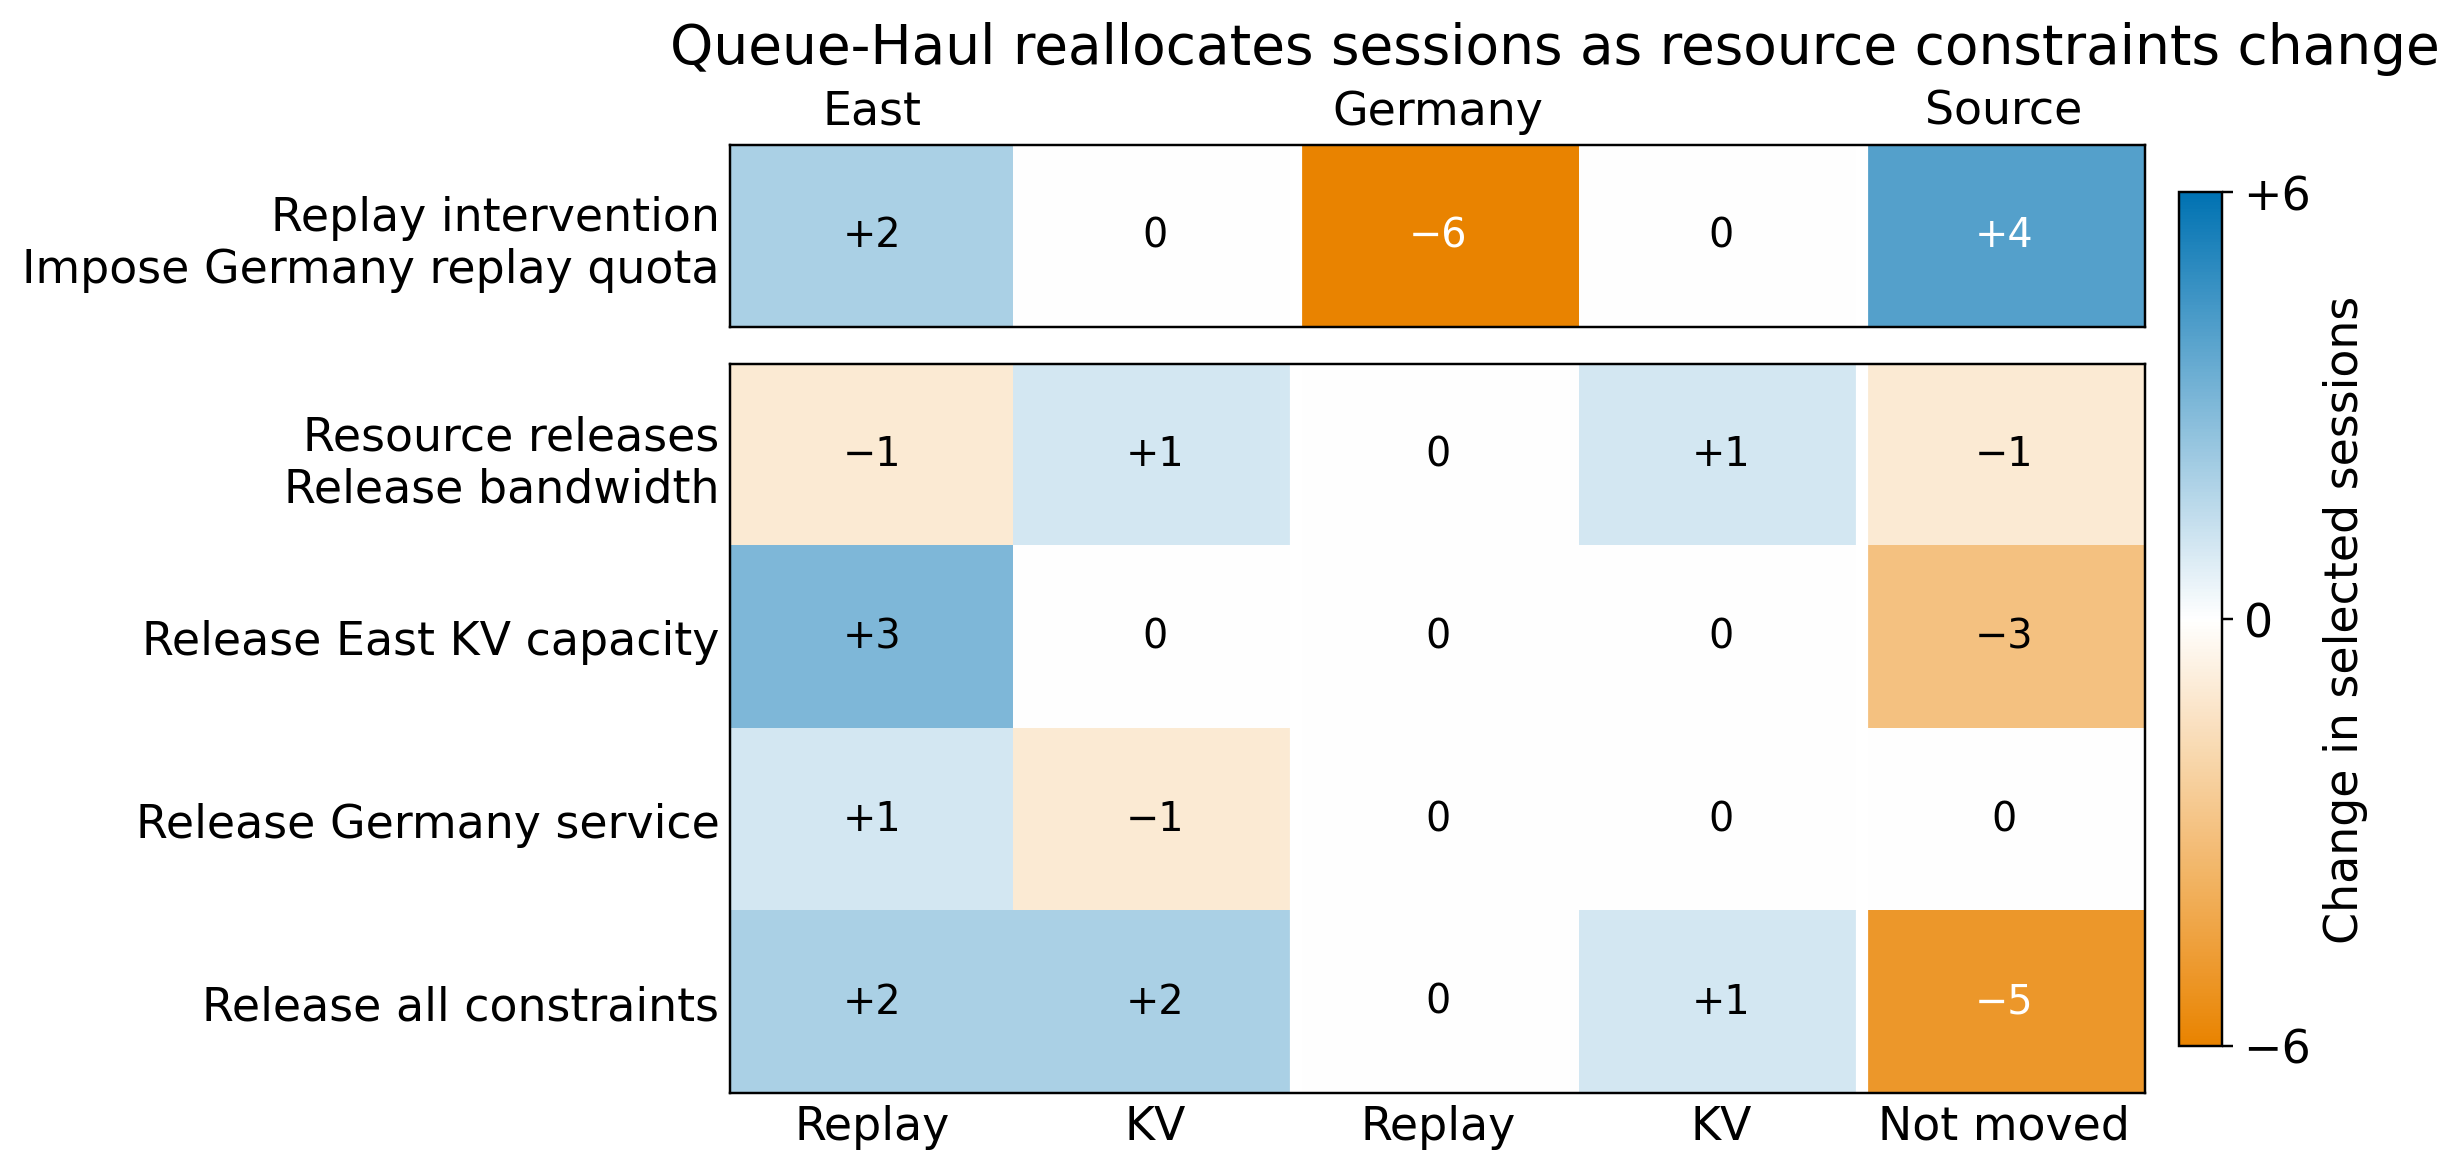

Source data for this figure (header and first rows):
group, controlled_change, east_replay, east_kv_transfer, germany_replay, germany_kv_transfer, not_moved
Replay intervention, Impose Germany replay quota, 2, 0, -6, 0, 4
Resource releases, Release bandwidth, -1, 1, 0, 1, -1
Resource releases, Release East KV capacity, 3, 0, 0, 0, -3
Resource releases, Release Germany service, 1, -1, 0, 0, 0
Resource releases, Release all constraints, 2, 2, 0, 1, -5
